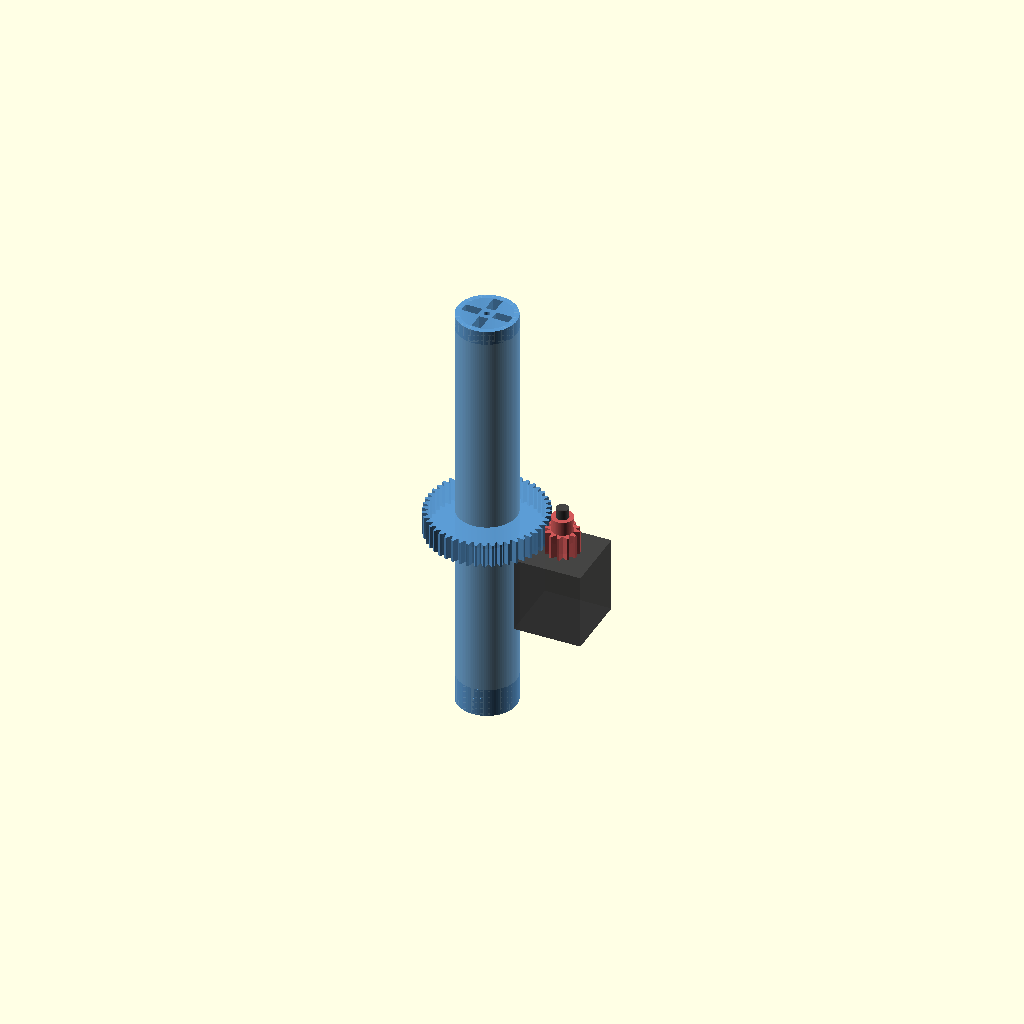
Cell 1: rendered with the file's own defaults.
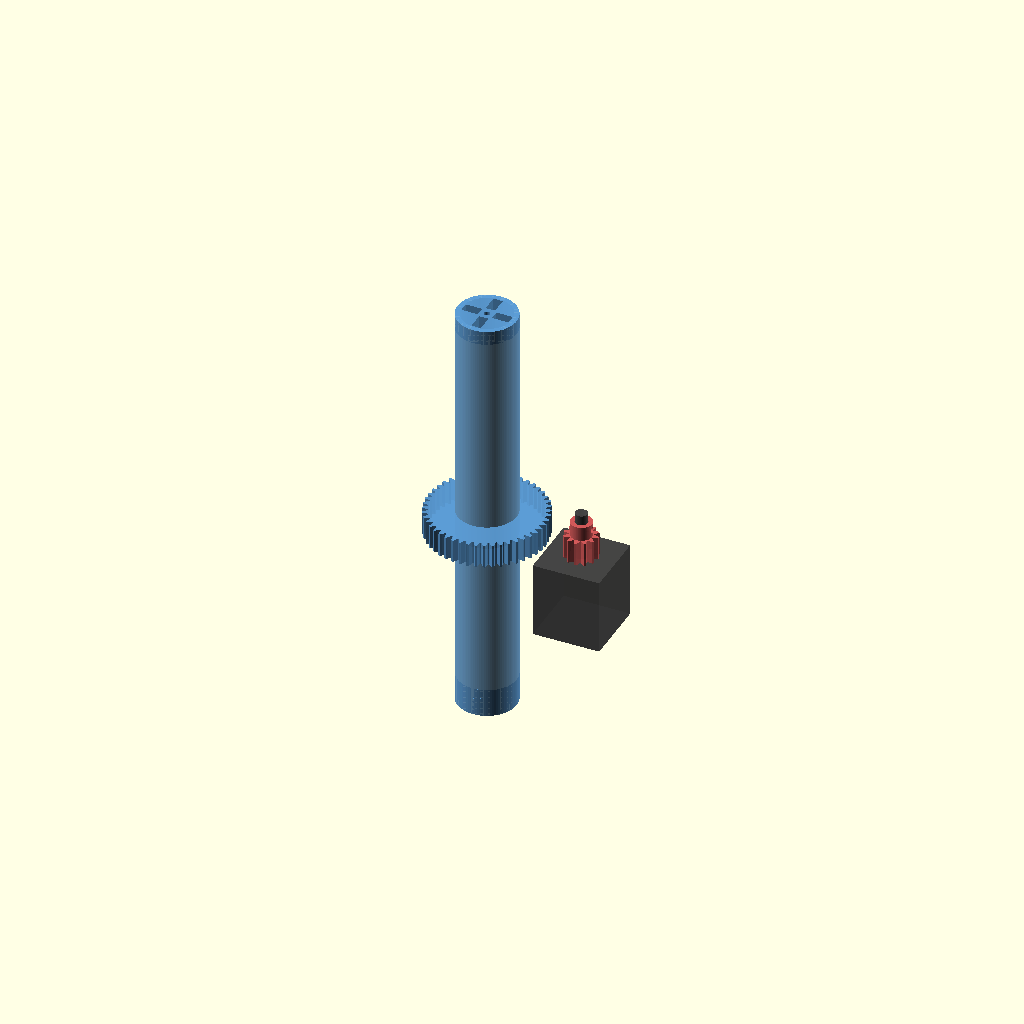
Cell 2: pinion_teeth_assembly = 32 (everything else at default).
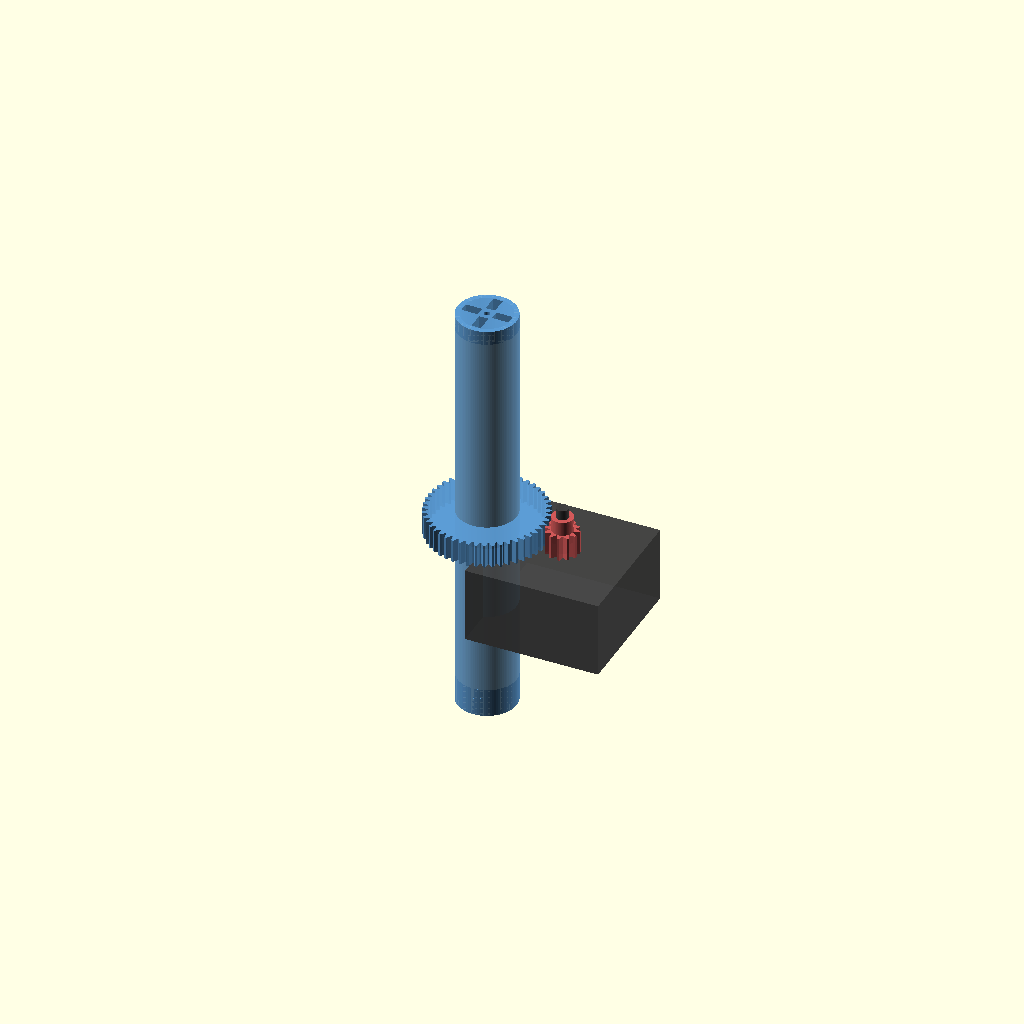
Cell 3: nema_frame = 56.4 (everything else at default).
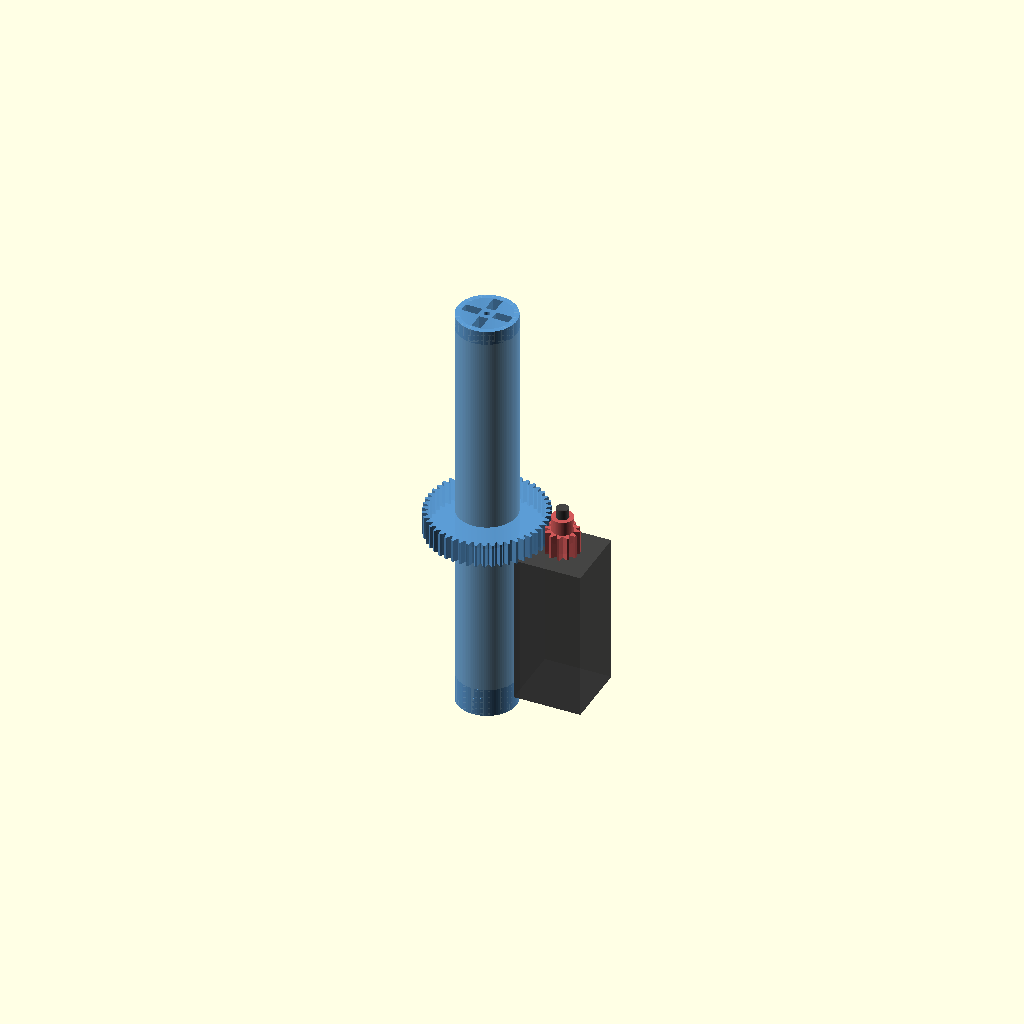
Cell 4: nema_length = 64 (everything else at default).
One fixed orthographic camera (rotation 55°, 0°, 25°; colour scheme Cornfield) for every cell.
OpenSCAD source file cad/auger-geared/assembly-preview-short.scad:
// ================================================================
// Assembly preview (SHORT alternate): geared auger + pinion + NEMA 11
// ================================================================
// Same view as assembly-preview.scad but uses the 180 mm short
// alternate auger so reviewers can compare overall stack height
// side-by-side.  See assembly-preview.scad for full notes.

include <archimedes-auger-geared-short.scad>;

auger_total_h    = total_height_short;     // 180 mm
auger_gear_z     = gear_center_z_short;    // 83.33 mm

pinion_teeth_assembly = 16;
center_distance       = (gear_teeth + pinion_teeth_assembly)
                          * gear_module / 2;               // 32.0 mm

// NEMA 11 frame (StepperOnline 11HS18-0674S):
nema_frame    = 28.2;
nema_length   = 32.0;
nema_shaft_d  = 5.0;
nema_shaft_l  = 20.0;

motor_front_z = auger_gear_z - gear_face_width / 2;

// Pinion -- imported from the pre-rendered STL.
translate([center_distance, 0, motor_front_z])
    rotate([0, 0, 360 / (2 * pinion_teeth_assembly)])
        color("#D55B5B", 0.95) import("stepper-pinion.stl");

// NEMA 11 dummy body (placeholder geometry, NOT a print part)
module nema11_dummy() {
    color("#444444", 0.85)
    union() {
        translate([center_distance - nema_frame / 2,
                   -nema_frame / 2,
                   motor_front_z - nema_length])
            cube([nema_frame, nema_frame, nema_length]);
        translate([center_distance, 0, motor_front_z])
            cylinder(d = nema_shaft_d, h = nema_shaft_l);
    }
}
nema11_dummy();
Customizer parameters (derived from the source; name, type, default, range or options):
pinion_teeth_assembly: number, default 16
nema_frame: number, default 28.2
nema_length: number, default 32
nema_shaft_d: number, default 5
nema_shaft_l: number, default 20
